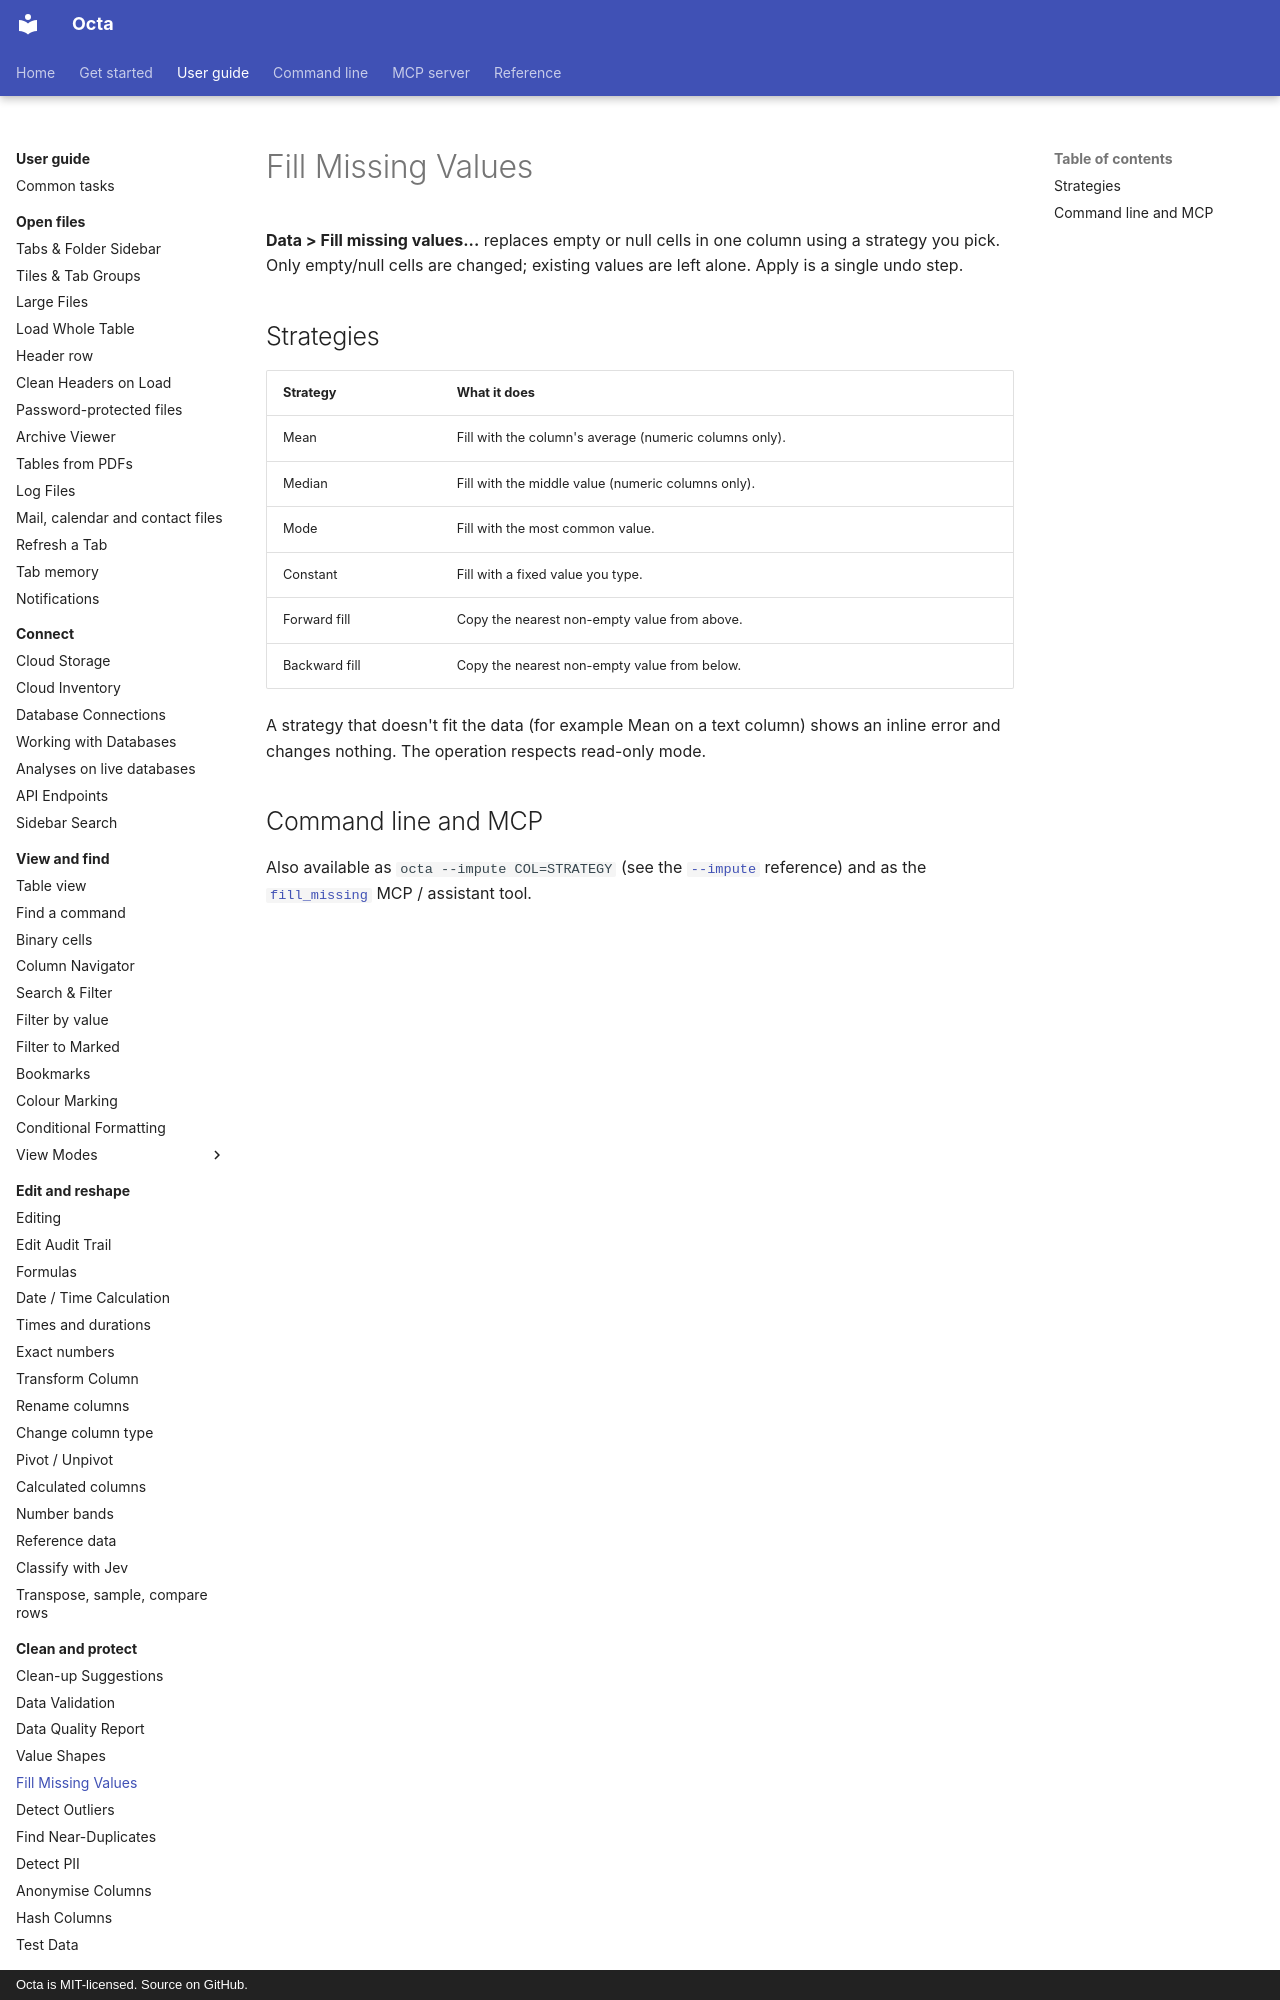

repository: thorstenfoltz/octa · page: usage/fill-missing-values/index.html · generator: mkdocs · copyright: Octa is MIT-licensed. Source on GitHub.

# Fill Missing Values

**Data > Fill missing values...** replaces empty or null
cells in one column using a strategy you pick. Only empty/null cells are
changed; existing values are left alone. Apply is a single undo step.
